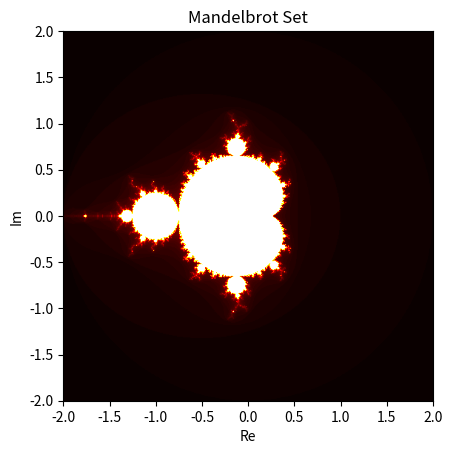

Recreate this plot in Python.
import numpy as np
import matplotlib.pyplot as plt

xmin, xmax = -2.0, 2.0
ymin, ymax = -2.0, 2.0
width, height = 500, 500

x = np.linspace (xmin, xmax, width)
y = np.linspace (ymin, ymax, height)
result = np.zeros ((width, height))

def mandelbrot(c, max_iter):
	z = 0
	for i in range(max_iter):
		z = z*z + c
		if abs(z) > 2:
			return i
	return max_iter
	
max_iter = 100
	
for i in range(width):
	for j in range(height):
		c = complex(x[i], y[j])
		result[i, j] = mandelbrot(c, max_iter)
				
plt.imshow(result.T, extent=[xmin, xmax, ymin, ymax], cmap='hot')
plt.xlabel('Re')
plt.ylabel('Im')
plt.title('Mandelbrot Set')
plt.show()